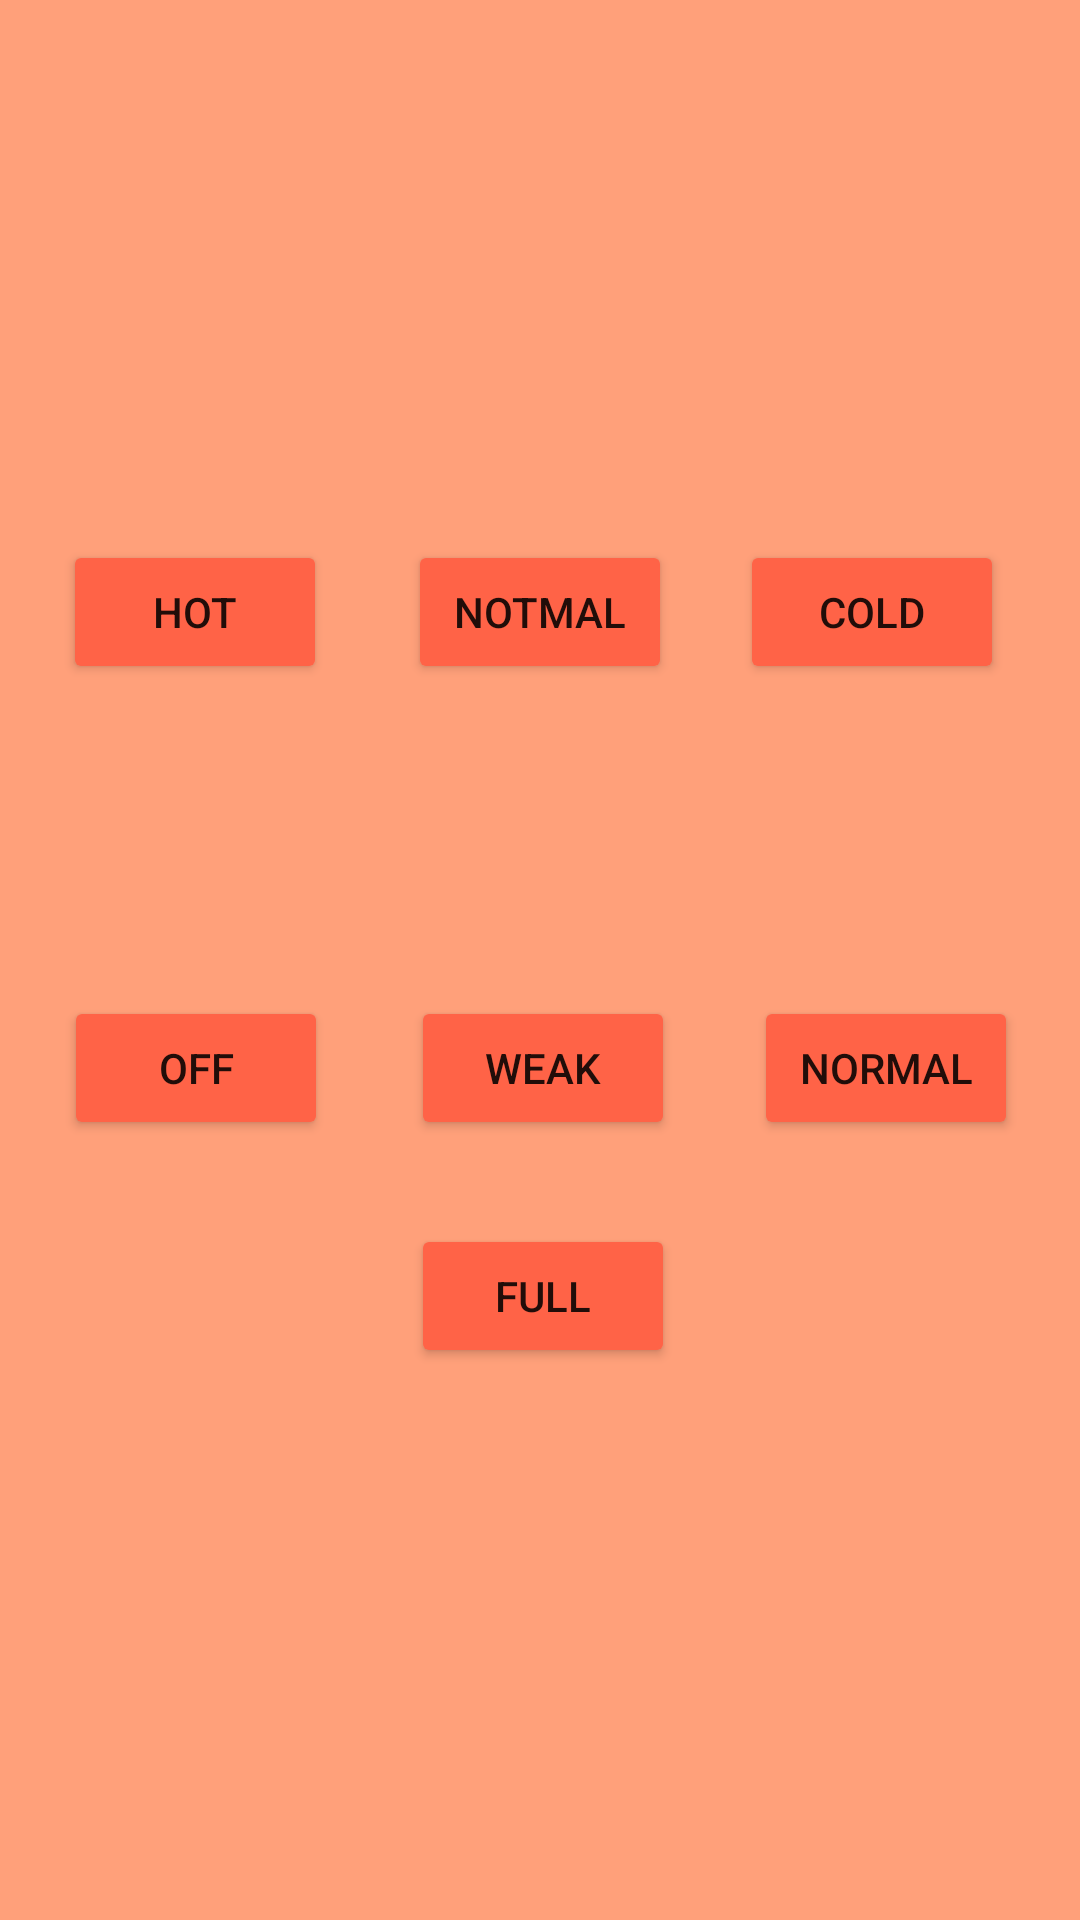

Layout XML and referenced resources for this Android screen:
<!-- AndroidManifest.xml: application theme Theme.PracticAPI -->
<!-- res/layout/activity_tales.xml -->
<?xml version="1.0" encoding="utf-8"?>
<androidx.constraintlayout.widget.ConstraintLayout xmlns:android="http://schemas.android.com/apk/res/android"
    xmlns:app="http://schemas.android.com/apk/res-auto"
    xmlns:tools="http://schemas.android.com/tools"
    android:layout_width="match_parent"
    android:layout_height="match_parent"
    android:background="@color/LightSalmon"
    tools:context=".Tales">


    <Button
        android:id="@+id/button5"
        android:layout_width="wrap_content"
        android:layout_height="wrap_content"
        android:layout_marginTop="180dp"
        android:backgroundTint="@color/Tomato"
        android:text="Notmal"
        app:layout_constraintEnd_toEndOf="parent"
        app:layout_constraintStart_toStartOf="parent"
        app:layout_constraintTop_toTopOf="parent" />

    <Button
        android:id="@+id/button3"
        android:layout_width="wrap_content"
        android:layout_height="wrap_content"
        android:layout_marginTop="180dp"
        android:backgroundTint="@color/Tomato"
        android:text="Cold"
        app:layout_constraintEnd_toEndOf="parent"
        app:layout_constraintHorizontal_bias="0.907"
        app:layout_constraintStart_toStartOf="parent"
        app:layout_constraintTop_toTopOf="parent" />

    <Button
        android:id="@+id/button6"
        android:layout_width="wrap_content"
        android:layout_height="wrap_content"
        android:layout_marginTop="180dp"
        android:backgroundTint="@color/Tomato"
        android:text="Hot"
        app:layout_constraintEnd_toEndOf="parent"
        app:layout_constraintHorizontal_bias="0.077"
        app:layout_constraintStart_toStartOf="parent"
        app:layout_constraintTop_toTopOf="parent" />

    <TextView

        android:id="@+id/textView4"
        android:layout_width="wrap_content"
        android:layout_height="wrap_content"
        android:layout_marginTop="88dp"
        android:text=""
        android:textSize="20dp"
        app:layout_constraintEnd_toEndOf="parent"
        app:layout_constraintHorizontal_bias="0.498"
        app:layout_constraintStart_toStartOf="parent"
        app:layout_constraintTop_toTopOf="parent" />

    <Button
        android:id="@+id/button7"

        android:layout_width="wrap_content"
        android:layout_height="wrap_content"
        android:layout_marginTop="332dp"
        android:text="Off"
        android:backgroundTint="@color/Tomato"
        app:layout_constraintEnd_toEndOf="parent"
        app:layout_constraintHorizontal_bias="0.078"
        app:layout_constraintStart_toStartOf="parent"
        app:layout_constraintTop_toTopOf="parent" />

    <Button
        android:id="@+id/button8"
        android:layout_width="wrap_content"
        android:layout_height="wrap_content"
        android:layout_marginTop="332dp"
        android:backgroundTint="@color/Tomato"
        android:text="Weak"
        app:layout_constraintEnd_toEndOf="parent"
        app:layout_constraintHorizontal_bias="0.504"
        app:layout_constraintStart_toStartOf="parent"
        app:layout_constraintTop_toTopOf="parent" />

    <Button
        android:id="@+id/button9"
        android:layout_width="wrap_content"
        android:layout_height="wrap_content"
        android:layout_marginTop="332dp"
        android:backgroundTint="@color/Tomato"
        android:text="Normal"
        app:layout_constraintEnd_toEndOf="parent"
        app:layout_constraintHorizontal_bias="0.924"
        app:layout_constraintStart_toStartOf="parent"
        app:layout_constraintTop_toTopOf="parent" />

    <Button
        android:id="@+id/button10"
        android:layout_width="wrap_content"
        android:layout_height="wrap_content"
        android:layout_marginBottom="184dp"
        android:backgroundTint="@color/Tomato"
        android:text="Full"
        app:layout_constraintBottom_toBottomOf="parent"
        app:layout_constraintEnd_toEndOf="parent"
        app:layout_constraintHorizontal_bias="0.504"
        app:layout_constraintStart_toStartOf="parent" />

</androidx.constraintlayout.widget.ConstraintLayout>
<!-- resources referenced by this layout -->
<resources>
  <color name="LightSalmon">#FFA07A</color>
  <color name="Tomato">#ff6347</color>
  <style name="Theme.PracticAPI" parent="Theme.MaterialComponents.DayNight.NoActionBar">
          
          <item name="colorPrimary">@color/purple_500</item>
          <item name="colorPrimaryVariant">@color/purple_700</item>
          <item name="colorOnPrimary">@color/white</item>
          
          <item name="colorSecondary">@color/teal_200</item>
          <item name="colorSecondaryVariant">@color/teal_700</item>
          <item name="colorOnSecondary">@color/black</item>
          
          <item name="android:statusBarColor" tools:targetApi="l">?attr/colorPrimaryVariant</item>
          
      </style>
  <color name="purple_500">#FF6200EE</color>
  <color name="purple_700">#FF3700B3</color>
  <color name="white">#FFFFFFFF</color>
  <color name="teal_200">#FF03DAC5</color>
  <color name="teal_700">#FF018786</color>
  <color name="black">#FF000000</color>
</resources>
